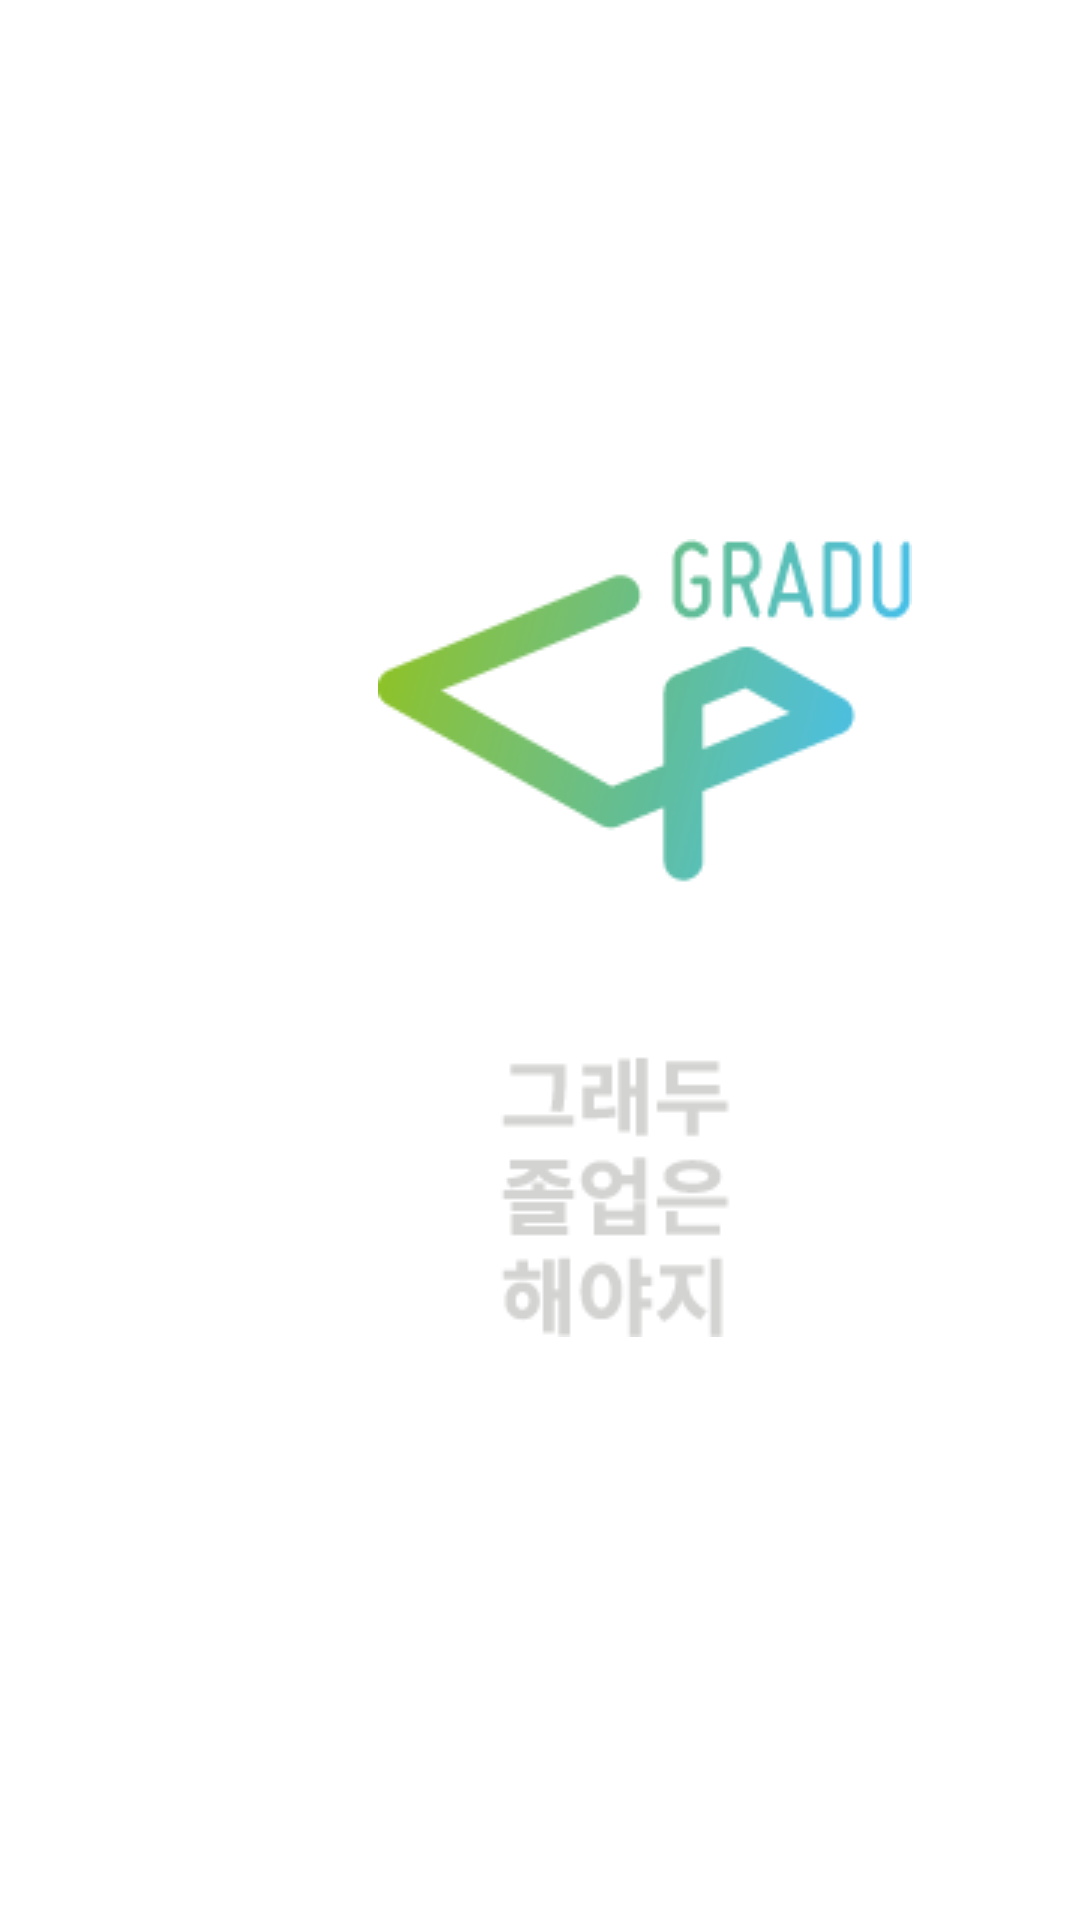

Produce the Android XML layout that renders to this screen, including the resource entries it uses.
<!-- AndroidManifest.xml: application theme AppTheme -->
<!-- res/layout/activity_loading.xml -->
<?xml version="1.0" encoding="utf-8"?>
<AbsoluteLayout xmlns:android="http://schemas.android.com/apk/res/android"
    android:layout_width="match_parent"
    android:layout_height="match_parent"
    android:background="#FFFFFF"
    >

    <ImageView
        android:id="@+id/loading_logo"
        android:layout_width="wrap_content"
        android:layout_height="wrap_content"
        android:layout_x="126.277dp"
        android:layout_y="179.972dp"
        android:src="@drawable/loading_logo" />

</AbsoluteLayout>
<!-- resources referenced by this layout -->
<resources>
  <!-- drawable loading_logo: png bitmap (drawable, 9192 bytes) -->
  <style name="AppTheme" parent="Theme.AppCompat.Light.NoActionBar">
          
          <item name="colorPrimary">@color/colorPrimary</item>
          <item name="colorPrimaryDark">@color/colorPrimaryDark</item>
          <item name="colorAccent">@color/colorAccent</item>
      </style>
  <color name="colorPrimary">#8ec323</color>
  <color name="colorPrimaryDark">#86b81e</color>
  <color name="colorAccent">#43bff0</color>
</resources>
